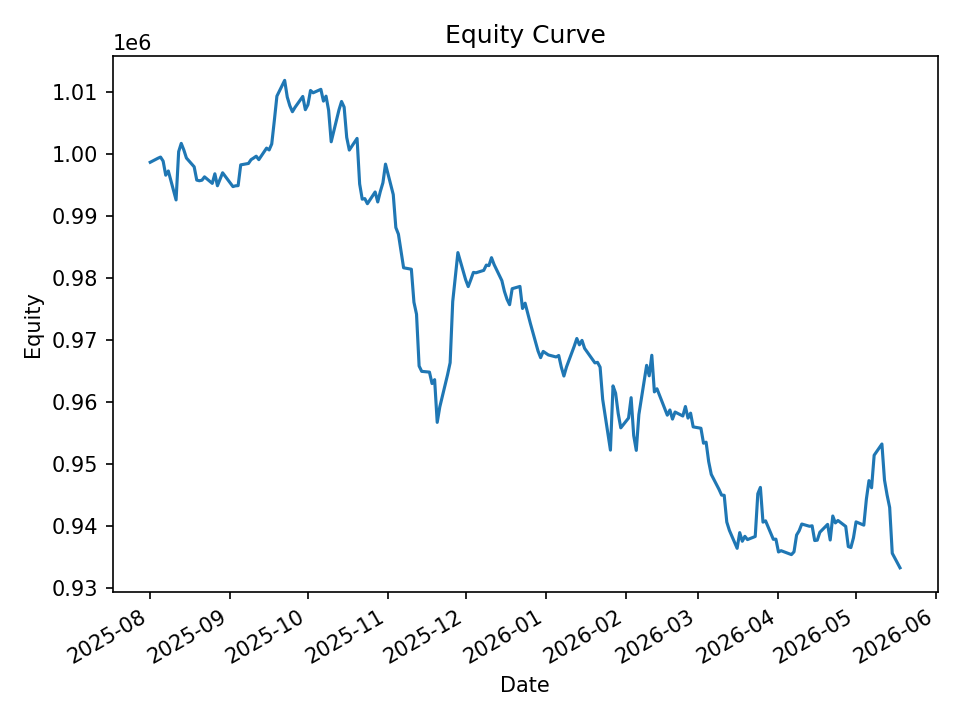

The table this chart was drawn from, first rows:
date, equity, cash_realized, open_positions, exposure, exposure_pct
2025-08-01, 998664, 998795, 1, 9987, 0.01
2025-08-04, 999314, 998352, 13, 128799, 0.1289
2025-08-05, 999501, 1000943, 12, 119114, 0.1192
2025-08-06, 998844, 999711, 10, 99475, 0.09959
2025-08-07, 996582, 997772, 12, 119157, 0.1196
2025-08-08, 997257, 997394, 15, 148932, 0.1493
2025-08-11, 992591, 994578, 15, 149001, 0.1501
2025-08-12, 1000374, 1000413, 10, 99603, 0.09957
2025-08-13, 1001708, 1001735, 16, 159721, 0.1594
2025-08-14, 1000650, 1000760, 7, 69581, 0.06954
2025-08-15, 999350, 1000884, 10, 99745, 0.09981
2025-08-18, 997930, 999608, 8, 79842, 0.08001
2025-08-19, 995790, 996770, 4, 39934, 0.0401
2025-08-20, 995683, 996262, 4, 39851, 0.04002
2025-08-21, 995768, 995849, 4, 39698, 0.03987
2025-08-22, 996311, 996998, 5, 49766, 0.04995
2025-08-25, 995259, 996304, 12, 118773, 0.1193
2025-08-26, 996806, 996733, 13, 128945, 0.1294
2025-08-27, 994877, 996091, 13, 128343, 0.129
2025-08-28, 995906, 995803, 14, 139166, 0.1397
2025-08-29, 996969, 997660, 10, 99417, 0.09972
2025-09-02, 994741, 994664, 1, 9946, 0.009998
2025-09-03, 994867, 994917, 4, 39549, 0.03975
2025-09-04, 994894, 995264, 10, 98474, 0.09898
2025-09-05, 998244, 998406, 7, 69326, 0.06945
2025-09-08, 998472, 998415, 6, 59455, 0.05955
2025-09-09, 999083, 999468, 8, 79107, 0.07918
2025-09-10, 999350, 1000196, 5, 49661, 0.04969
2025-09-11, 999643, 999952, 8, 79806, 0.07983
2025-09-12, 999087, 1000093, 9, 89747, 0.08983
2025-09-15, 1000941, 1001291, 5, 49884, 0.04984
2025-09-16, 1000650, 1001208, 11, 109352, 0.1093
2025-09-17, 1001615, 1002221, 12, 119775, 0.1196
2025-09-18, 1005370, 1007261, 10, 99918, 0.09938
2025-09-19, 1009328, 1010605, 14, 140206, 0.1389
2025-09-22, 1011868, 1012555, 10, 100756, 0.09957
2025-09-23, 1009183, 1009676, 6, 60407, 0.05986
2025-09-24, 1007777, 1009027, 8, 80553, 0.07993
2025-09-25, 1006811, 1006841, 3, 30112, 0.02991
2025-09-26, 1007512, 1007339, 8, 80453, 0.07985
2025-09-29, 1009271, 1011132, 17, 170975, 0.1694
2025-09-30, 1007143, 1009171, 12, 120224, 0.1194
2025-10-01, 1007939, 1010521, 13, 130732, 0.1297
2025-10-02, 1010240, 1011918, 18, 181288, 0.1795
2025-10-03, 1009862, 1011535, 15, 150867, 0.1494
2025-10-06, 1010423, 1012718, 11, 110655, 0.1095
2025-10-07, 1008527, 1008705, 5, 50401, 0.04998
2025-10-08, 1009321, 1010110, 8, 79989, 0.07925
2025-10-09, 1007052, 1009051, 12, 120603, 0.1198
2025-10-10, 1001965, 1007573, 11, 110350, 0.1101
2025-10-13, 1007102, 1005803, 16, 160202, 0.1591
2025-10-14, 1008464, 1008880, 2, 20100, 0.01993
2025-10-15, 1007556, 1008942, 9, 90642, 0.08996
2025-10-16, 1002669, 1008327, 9, 90290, 0.09005
2025-10-17, 1000632, 1004445, 7, 70101, 0.07006
2025-10-20, 1002509, 1003142, 13, 129951, 0.1296
2025-10-21, 995168, 996833, 6, 59605, 0.05989
2025-10-22, 992716, 992770, 1, 9923, 0.009995
2025-10-23, 992805, 992611, 5, 49537, 0.0499
2025-10-24, 991982, 992530, 28, 276535, 0.2788
... 140 more rows
